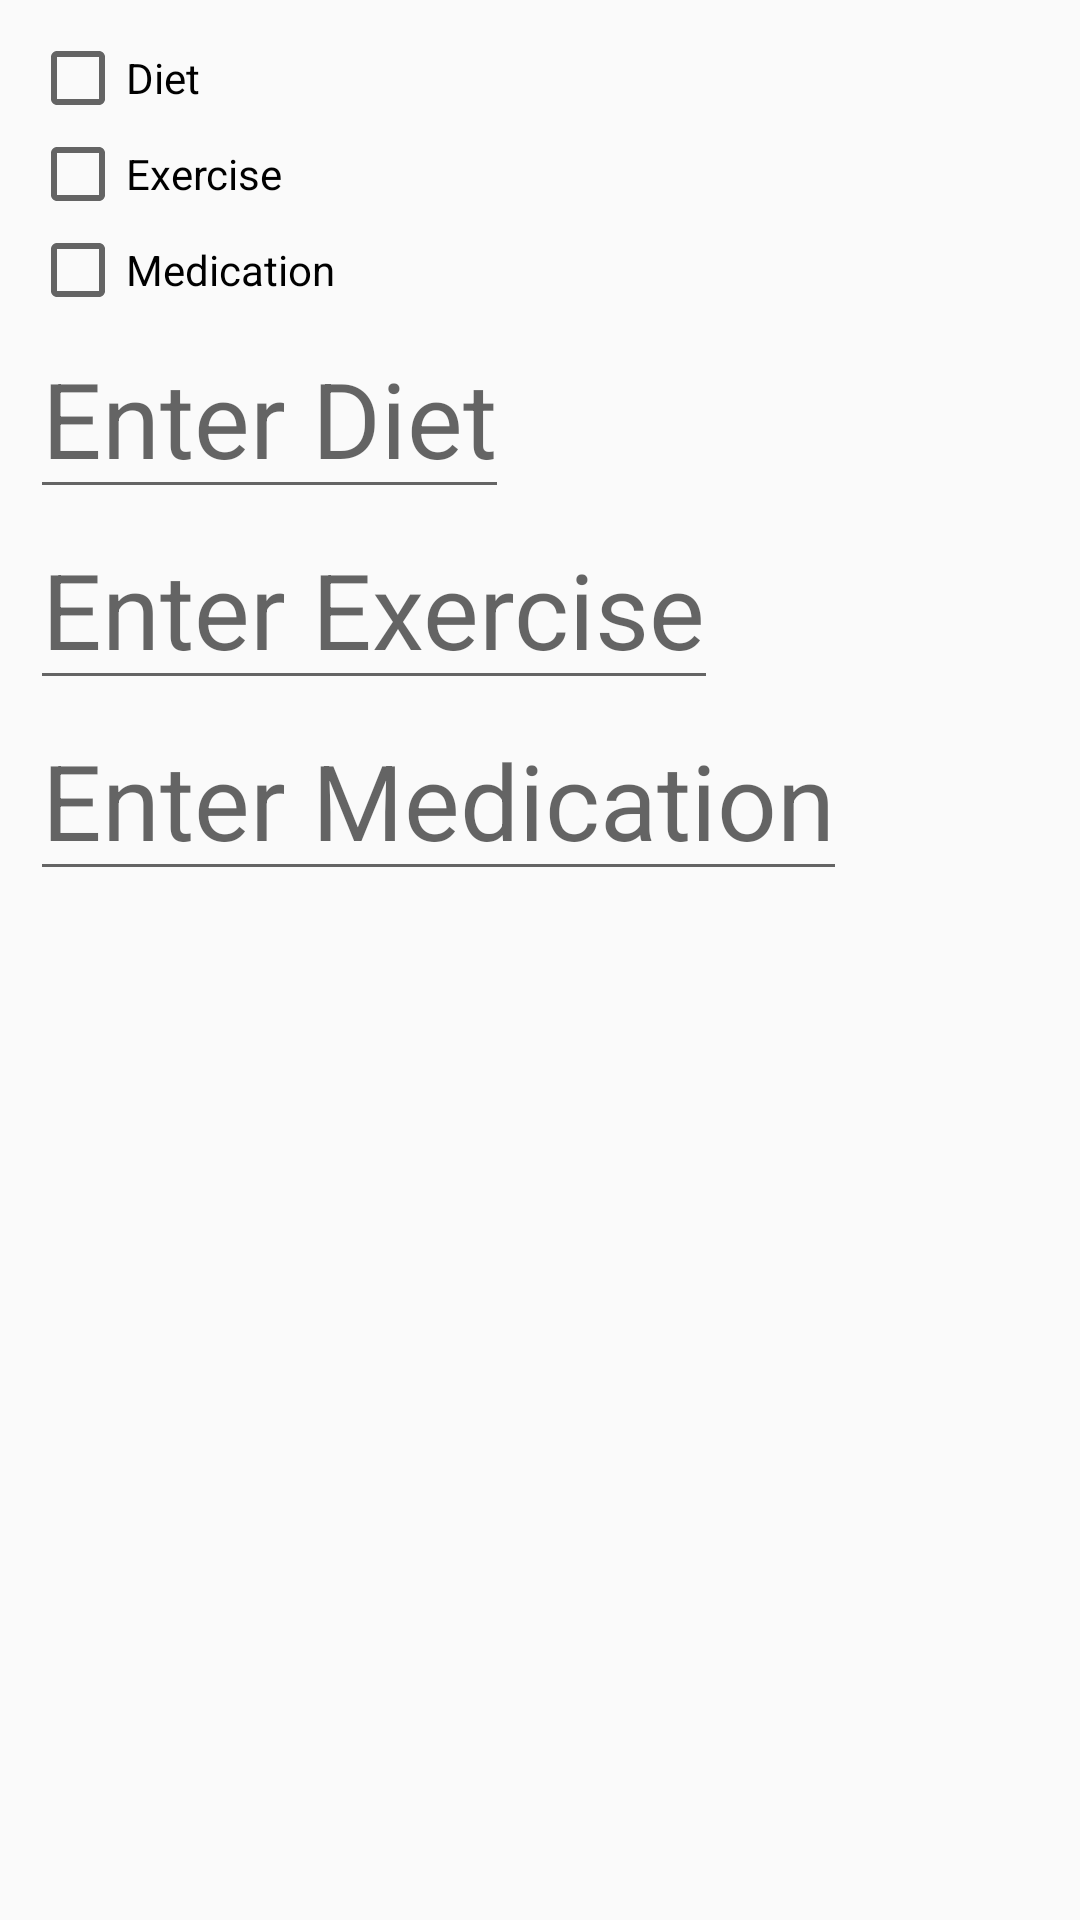

Produce the Android XML layout that renders to this screen, including the resource entries it uses.
<!-- AndroidManifest.xml: application theme AppTheme -->
<!-- res/layout/add_activity.xml -->
<?xml version="1.0" encoding="utf-8"?>
<RelativeLayout xmlns:android="http://schemas.android.com/apk/res/android"
                xmlns:tools="http://schemas.android.com/tools"
                android:layout_width="match_parent"
                android:layout_height="match_parent"
                android:paddingLeft="@dimen/activity_horizontal_margin"
                android:paddingRight="@dimen/activity_horizontal_margin"
                android:paddingTop="@dimen/activity_vertical_margin"
                android:paddingBottom="@dimen/activity_vertical_margin"
                tools:context=".AddActivity">

        <CheckBox
            android:id="@+id/checkBoxDiet"
            android:layout_width="wrap_content"
            android:layout_height="wrap_content"
            android:text="@string/dietString"
            android:layout_alignParentTop="true"
            android:layout_alignParentLeft="true"
            android:layout_alignParentStart="true"
            android:onClick="onCheckboxClicked"/>

        <CheckBox
            android:id="@+id/checkBoxExer"
            android:layout_width="wrap_content"
            android:layout_height="wrap_content"
            android:text="@string/exerString"
            android:layout_below="@+id/checkBoxDiet"
            android:layout_alignParentLeft="true"
            android:layout_alignParentStart="true"
            android:onClick="onCheckboxClicked"/>

        <CheckBox
            android:id="@+id/checkBoxMeds"
            android:layout_width="wrap_content"
            android:layout_height="wrap_content"
            android:text="@string/medsString"
            android:layout_below="@+id/checkBoxExer"
            android:layout_alignParentLeft="true"
            android:layout_alignParentStart="true"
            android:onClick="onCheckboxClicked"/>

        <EditText
            android:id="@+id/editTextDiet"
            android:layout_width="wrap_content"
            android:layout_height="wrap_content"
            android:selectAllOnFocus="true"
            android:textSize="35sp"
            android:hint="@string/enterDietString"
            android:layout_below="@+id/checkBoxMeds"
            android:layout_alignParentLeft="true"
            android:layout_alignParentStart="true"/>

        <EditText
            android:id="@+id/editTextExer"
            android:layout_width="wrap_content"
            android:layout_height="wrap_content"
            android:selectAllOnFocus="true"
            android:textSize="35sp"
            android:hint="@string/enterExerString"
            android:layout_below="@+id/editTextDiet"
            android:layout_alignParentLeft="true"
            android:layout_alignParentStart="true"/>

        <EditText
            android:id="@+id/editTextMeds"
            android:layout_width="wrap_content"
            android:layout_height="wrap_content"
            android:selectAllOnFocus="true"
            android:textSize="35sp"
            android:hint="@string/enterMedsString"
            android:layout_below="@+id/editTextExer"
            android:layout_alignParentLeft="true"
            android:layout_alignParentStart="true"/>

</RelativeLayout>
<!-- resources referenced by this layout -->
<resources>
  <dimen name="activity_horizontal_margin">10dp</dimen>
  <dimen name="activity_vertical_margin">10dp</dimen>
  <string name="dietString">Diet</string>
  <string name="enterDietString">Enter Diet</string>
  <string name="enterExerString">Enter Exercise</string>
  <string name="enterMedsString">Enter Medication</string>
  <string name="exerString">Exercise</string>
  <string name="medsString">Medication</string>
  <style name="AppTheme" parent="Theme.AppCompat.Light.DarkActionBar">
          
          <item name="colorPrimary">@color/colorPrimary</item>
          <item name="colorPrimaryDark">@color/colorPrimaryDark</item>
          <item name="colorAccent">@color/colorAccent</item>
      </style>
  <color name="colorPrimary">#3F51B5</color>
  <color name="colorPrimaryDark">#303F9F</color>
  <color name="colorAccent">#FF4081</color>
</resources>
